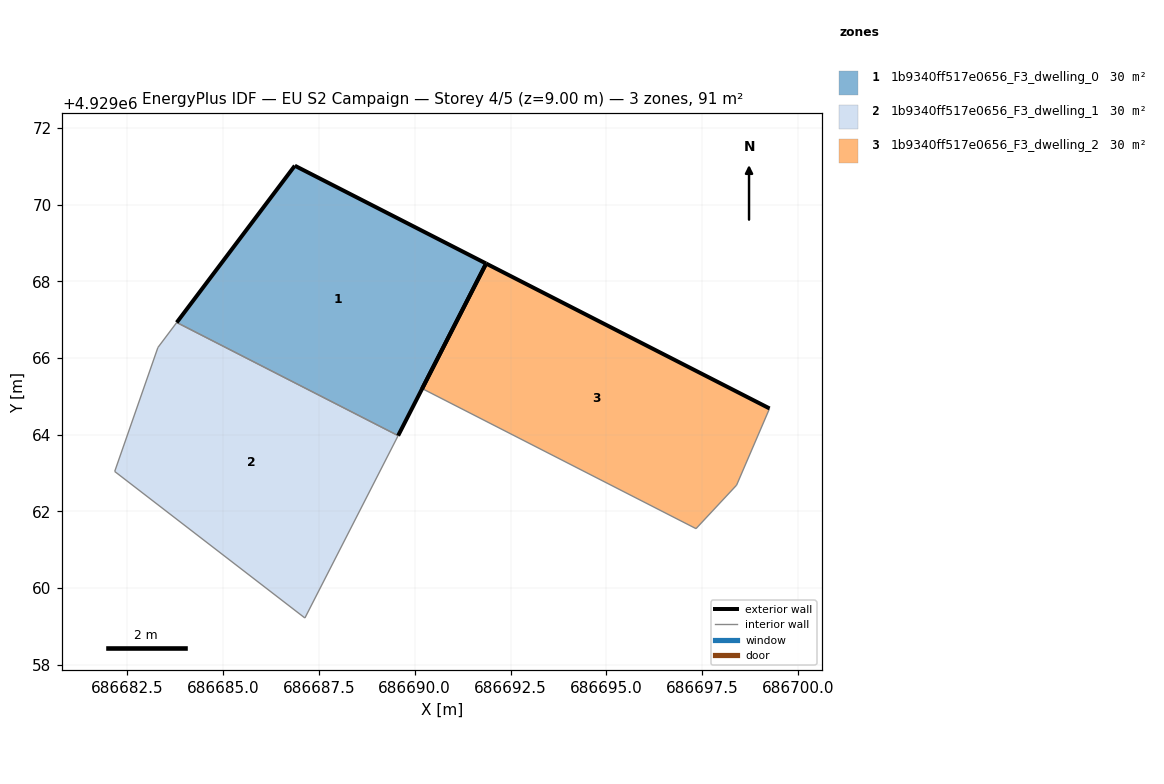
=== STOREY PLAN SPEC (per zone: floor XY polygon, exterior-wall plan segments, windows/doors) ===
zone 1: 1b9340ff517e0656_F3_dwelling_0  (30.5 m²)
  floor: (686689.57, 4929063.98) (686691.86, 4929068.46) (686686.87, 4929071.01) (686683.80, 4929066.93)
  exterior wall: (686683.80, 4929066.93) – (686686.87, 4929071.01)  [5.1 m]
  exterior wall: (686686.87, 4929071.01) – (686691.86, 4929068.46)  [5.6 m]
  exterior wall: (686691.86, 4929068.46) – (686689.57, 4929063.98)  [5.0 m]
  interior walls: 1
zone 2: 1b9340ff517e0656_F3_dwelling_1  (30.5 m²)
  floor: (686687.14, 4929059.22) (686689.57, 4929063.98) (686683.80, 4929066.93) (686683.30, 4929066.28) (686682.18, 4929063.04)
  interior walls: 5
zone 3: 1b9340ff517e0656_F3_dwelling_2  (30.5 m²)
  floor: (686698.39, 4929062.68) (686699.25, 4929064.68) (686691.86, 4929068.46) (686690.19, 4929065.20) (686697.34, 4929061.55)
  exterior wall: (686690.19, 4929065.20) – (686691.86, 4929068.46)  [3.7 m]
  exterior wall: (686691.86, 4929068.46) – (686699.25, 4929064.68)  [8.3 m]
  interior walls: 3

=== DERIVED (storey summary) ===
Building: EU S2 Campaign
Storey: 4 of 5  (floor level z = 9.00 m)
Storey gross floor area: 91.4 m²
Zones on this storey: 3
  - 1b9340ff517e0656_F3_dwelling_0: floor 30.5 m²; exterior wall 15.8 m (47.3 m²); WWR 0.0%
  - 1b9340ff517e0656_F3_dwelling_1: floor 30.5 m²
  - 1b9340ff517e0656_F3_dwelling_2: floor 30.5 m²; exterior wall 12.0 m (35.9 m²); WWR 0.0%
Zone adjacency (shared interzone walls):
  - 1b9340ff517e0656_F3_dwelling_0 ↔ 1b9340ff517e0656_F3_dwelling_1